Labelled photos from "dataset", an image-classification folder in adityverma11/silicon_forge_PS01_defect_detection. The possible labels are: bridge defect, clean no defect, crack defect, LER, open circuit defect, scratch defect, vias defect.

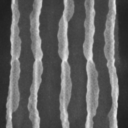
Label: LER

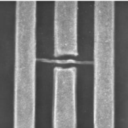
Label: open circuit defect

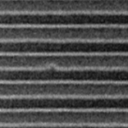
Label: LER

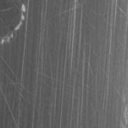
Label: scratch defect

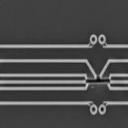
Label: bridge defect

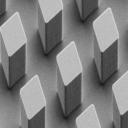
Label: clean no defect
